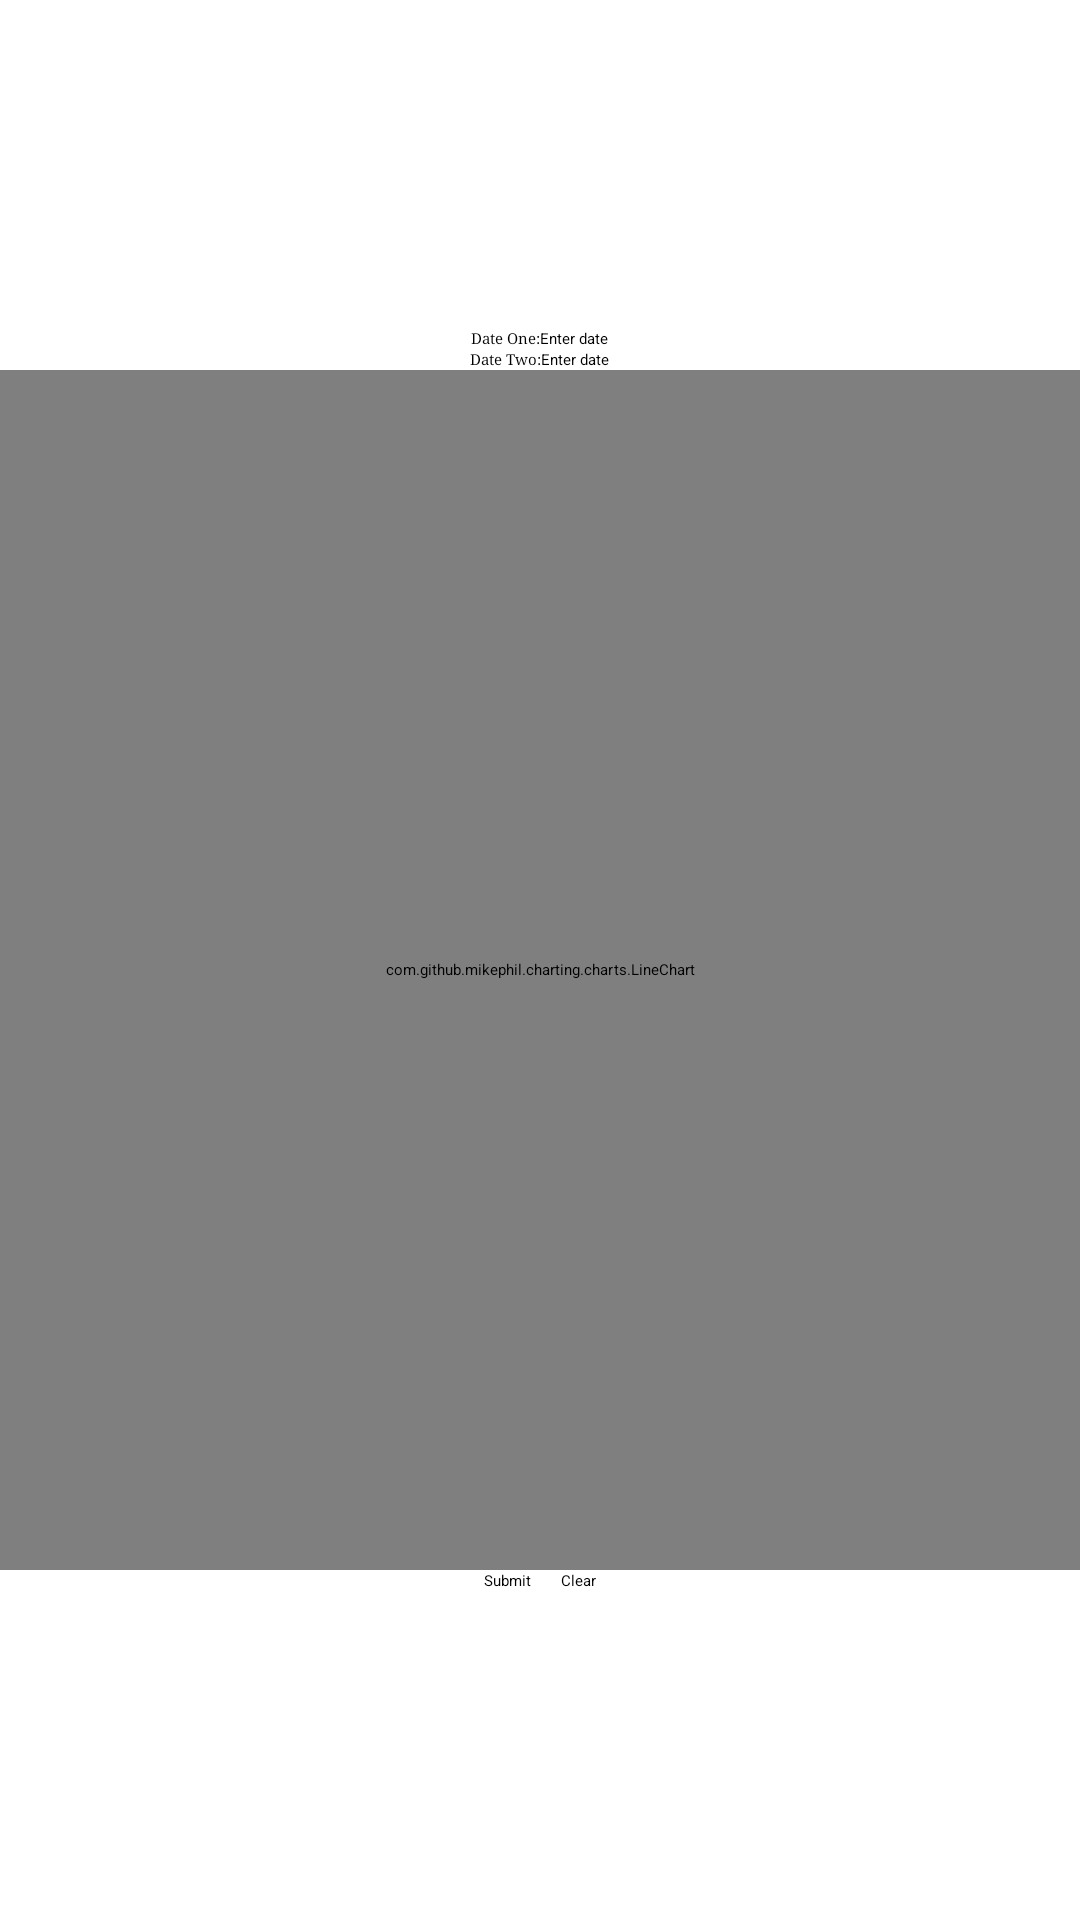

Here is an Android app screen rendered from its layout file. Give the layout XML and the strings, colors and styles it references.
<!-- AndroidManifest.xml: application theme Theme.Caffeinated -->
<!-- res/layout/fragment_caffeine_history.xml -->
<?xml version="1.0" encoding="utf-8"?>
<LinearLayout xmlns:android="http://schemas.android.com/apk/res/android"
    xmlns:tools="http://schemas.android.com/tools"
    android:layout_width="match_parent"
    android:layout_height="match_parent"
    tools:context=".CaffeineHistoryFragment"
    android:orientation="vertical"
    android:gravity="center">

    <LinearLayout
        android:layout_width="wrap_content"
        android:layout_height="wrap_content"
        android:orientation="horizontal">

        <TextView
            android:layout_width="wrap_content"
            android:layout_height="wrap_content"
            android:text="Date One:"
            android:typeface="serif" />
        <EditText
            android:id="@+id/history_date_one"
            android:hint="Enter date"
            android:layout_width="wrap_content"
            android:layout_height="wrap_content"
            android:clickable="false"
            android:cursorVisible="false"
            android:focusable="false"
            android:focusableInTouchMode="false"/>

    </LinearLayout>

    <LinearLayout
        android:layout_width="wrap_content"
        android:layout_height="wrap_content"
        android:orientation="horizontal">

        <TextView
            android:layout_width="wrap_content"
            android:layout_height="wrap_content"
            android:text="Date Two:"
            android:typeface="serif" />
        <EditText
            android:id="@+id/history_date_two"
            android:hint="Enter date"
            android:layout_width="wrap_content"
            android:layout_height="wrap_content"
            android:clickable="false"
            android:cursorVisible="false"
            android:focusable="false"
            android:focusableInTouchMode="false"/>


    </LinearLayout>

    <com.github.mikephil.charting.charts.LineChart
        android:layout_width="match_parent"
        android:layout_height="400dp"
        android:id="@+id/chart"  />

    <LinearLayout
        android:layout_width="wrap_content"
        android:layout_height="wrap_content"
        android:orientation="horizontal">

        <Button
            android:layout_width="wrap_content"
            android:layout_height="wrap_content"
            android:id="@+id/history_finish_input"
            android:text="Submit"
            android:layout_marginHorizontal="5sp"
            android:backgroundTint="@color/green"/>

        <Button
            android:layout_width="wrap_content"
            android:layout_height="wrap_content"
            android:id="@+id/history_clear_input"
            android:text="Clear"
            android:layout_marginHorizontal="5sp"
            android:backgroundTint="@color/red"/>


    </LinearLayout>

</LinearLayout>
<!-- resources referenced by this layout -->
<resources>
  <color name="green">#32CD32</color>
  <color name="red">#DC143C</color>
  <style name="Theme.Caffeinated" parent="Theme.MaterialComponents">
          
          <item name="colorPrimary">@color/red</item>
          <item name="colorPrimaryVariant">@color/red</item>
          <item name="colorOnPrimary">@color/white</item>
          
          <item name="colorSecondary">@color/teal_200</item>
          <item name="colorSecondaryVariant">@color/teal_700</item>
          <item name="colorOnSecondary">@color/white</item>
          
          <item name="android:statusBarColor" tools:targetApi="l">?attr/colorPrimaryVariant</item>
          
          <item name="android:colorBackground">@color/customBackground</item>
          <item name="android:textColor">@color/lightGrey</item>
  
      </style>
  <color name="white">#FFFFFFFF</color>
  <color name="teal_200">#FF03DAC5</color>
  <color name="teal_700">#FF018786</color>
  <color name="customBackground">#212121</color>
  <color name="lightGrey">#A9A9A9</color>
</resources>
